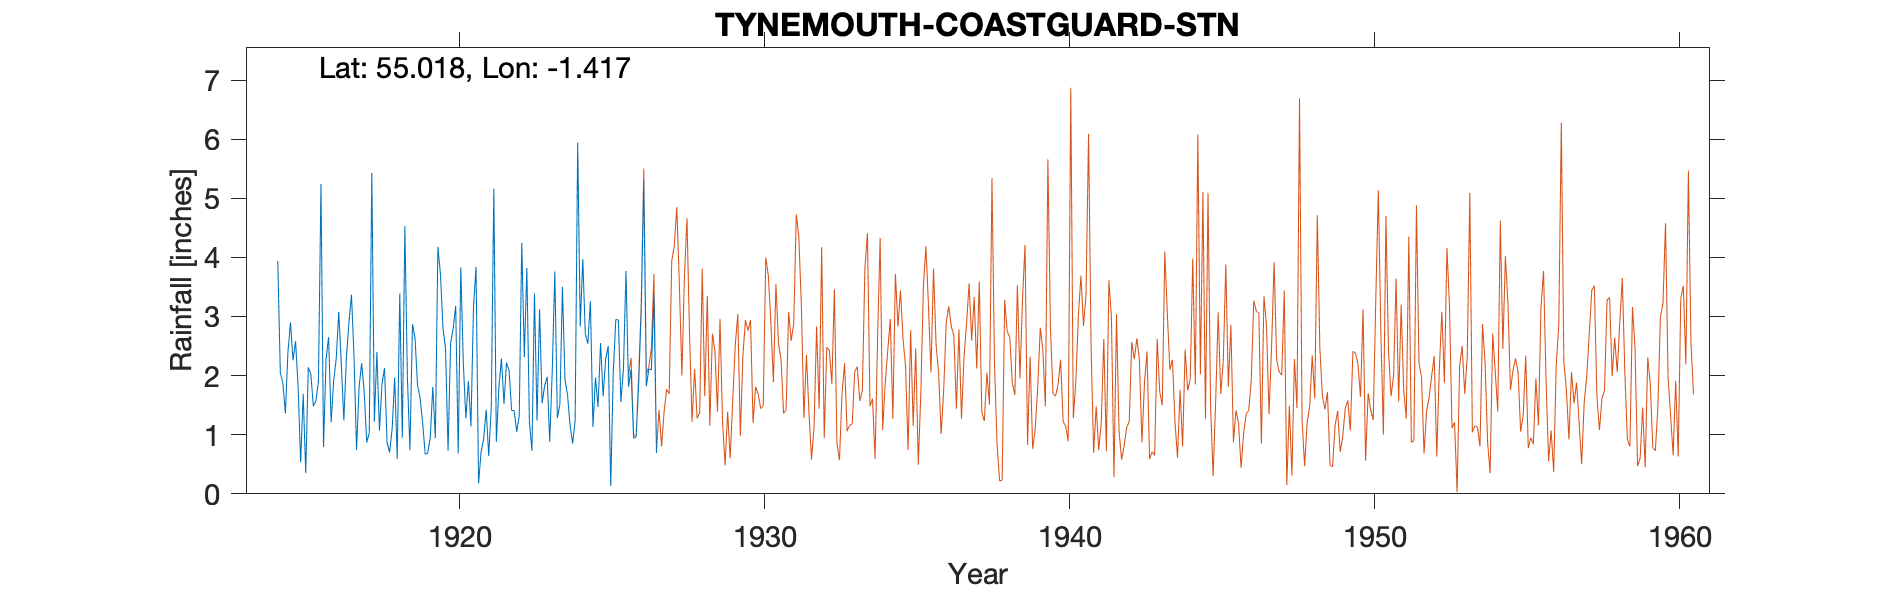

Source data for this figure (header and first rows):
TYNEMOUTH COASTGUARD STATION (OLD GAUGE), , , , , , , , , , , , , , , , , , , , , 
Grid ref, NZ374694, Long, -1.417, Lat, 55.02, Elevation, 118, ft, , , , , , , , , , , , , 
Station no, 3568, , , , , , , , , , , , , , , , , , , , 
, 1910, 1911, 1912, 1913, 1914, 1915, 1916, 1917, 1918, 1919, 1920, 1921, 1922, 1923, 1924, 1925, 1926, 1927, 1928, 1929, 1930
January, , , , , , 2.26, 0.79, 2.32, 2.13, 2.63, 2.46, 3.84, 2.22, 1.24, 1.67, 1.47, 1.81, , , , 
February, , , , , , 2.58, 2.28, 0.74, 0.87, 1.84, 0.73, 0.18, 2.09, 3.12, 1.16, 2.55, 2.1, , , , 
March, , , , , , 1.82, 2.65, 1.81, 0.7, 1.62, 2.55, 0.71, 1.41, 1.53, 0.85, 1.65, 0.94, , , , 
April, , , , , , 0.53, 1.21, 2.21, 1.1, 1.2, 2.79, 0.93, 1.41, 1.83, 1.24, 2.28, 0.96, , , , 
May, , , , , , 1.69, 1.92, 1.73, 1.97, 0.67, 3.18, 1.42, 1.05, 1.98, 5.94, 2.5, 1.87, , , , 
June, , , , , , 0.35, 2.29, 0.87, 0.59, 0.69, 0.68, 0.64, 1.32, 0.88, 2.83, 0.13, 3.1, , , , 
July, , , , , 3.94, 2.14, 3.08, 1.03, 3.39, 0.96, 3.83, 1.46, 4.25, 2.09, 3.97, 2.06, 5.3, , , , 
August, , , , , 2.05, 2.03, 2.18, 5.43, 0.95, 1.81, 2.22, 5.16, 2.31, 3.76, 2.7, 2.95, 1.82, , , , 
September, , , , , 1.87, 1.48, 1.24, 1.22, 4.53, 0.94, 1.28, 0.88, 3.82, 1.28, 2.54, 2.94, 2.11, , , , 
October, , , , , 1.36, 1.57, 2.3, 2.4, 1.97, 4.18, 1.91, 1.8, 1.22, 1.52, 3.26, 1.55, 2.1, , , , 
November, , , , , 2.4, 1.9, 2.89, 1.07, 0.74, 3.72, 1.14, 2.29, 0.73, 3.5, 1.13, 2.11, 3.37, , , , 
December, , , , , 2.9, 5.24, 3.37, 1.85, 2.87, 2.8, 3.15, 1.52, 3.39, 1.93, 1.97, 3.77, 0.69, , , , 
Total, , , , , , 23.59, 26.2, 22.68, 21.81, 23.06, 25.92, 20.83, 25.22, 24.66, 29.26, 25.96, 26.17, , , , 
TYRain_1910-1919_21_pt1-page-184.csv, , , , , , , , , , , , , , , , , , , , , 
TYRain_1920-1930_24_pt1-page-154.csv, , , , , , , , , , , , , , , , , , , , , 
